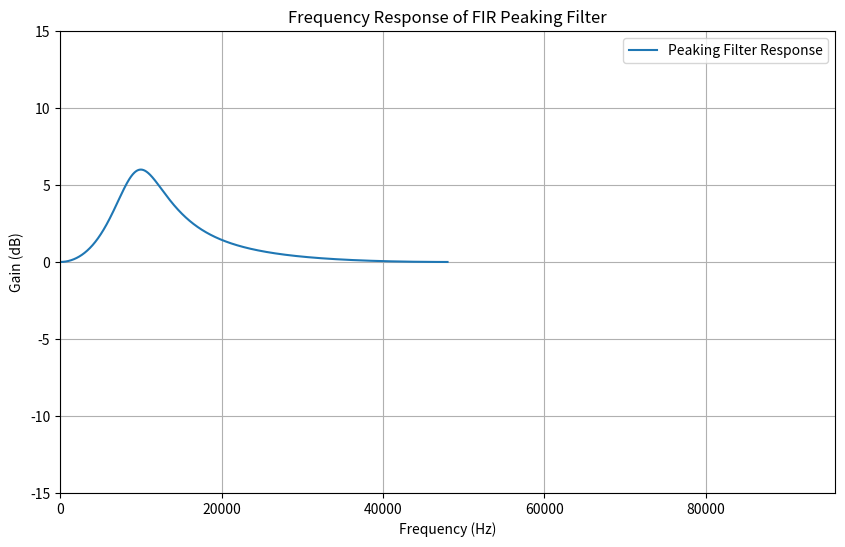

Write the Python code that produced this figure.
import numpy as np
import matplotlib.pyplot as plt
from scipy.signal import freqz

def peaking_filter(f0, Fs, G, Q):
    A = 10**(G / 40)
    omega_0 = 2 * np.pi * f0 / Fs
    alpha = np.sin(omega_0) / (2 * Q)
    
    b0 = 1 + alpha * A
    b1 = -2 * np.cos(omega_0)
    b2 = 1 - alpha * A
    a0 = 1 + alpha / A
    a1 = -2 * np.cos(omega_0)
    a2 = 1 - alpha / A
    
    b = [b0 / a0, b1 / a0, b2 / a0]
    a = [1, a1 / a0, a2 / a0]
    
    return b, a

# Input parameters
f0 = 10000      # Center frequency in Hz
Fs = 96000     # Sampling rate in Hz
G = 6          # Gain in dB
Q = 1          # Quality factor

# Get filter coefficients
b, a = peaking_filter(f0, Fs, G, Q)

# Frequency response
w, h = freqz(b, a, worN=8000)
frequencies = w * Fs / (2 * np.pi)
response = 20 * np.log10(np.abs(h))

# Plot frequency response
plt.figure(figsize=(10, 6))
plt.plot(frequencies, response, label='Peaking Filter Response')
plt.xlabel('Frequency (Hz)')
plt.ylabel('Gain (dB)')
plt.title('Frequency Response of FIR Peaking Filter')
plt.grid()
plt.legend()
plt.xlim(0, 96000)
plt.ylim(-15, 15)
plt.show()